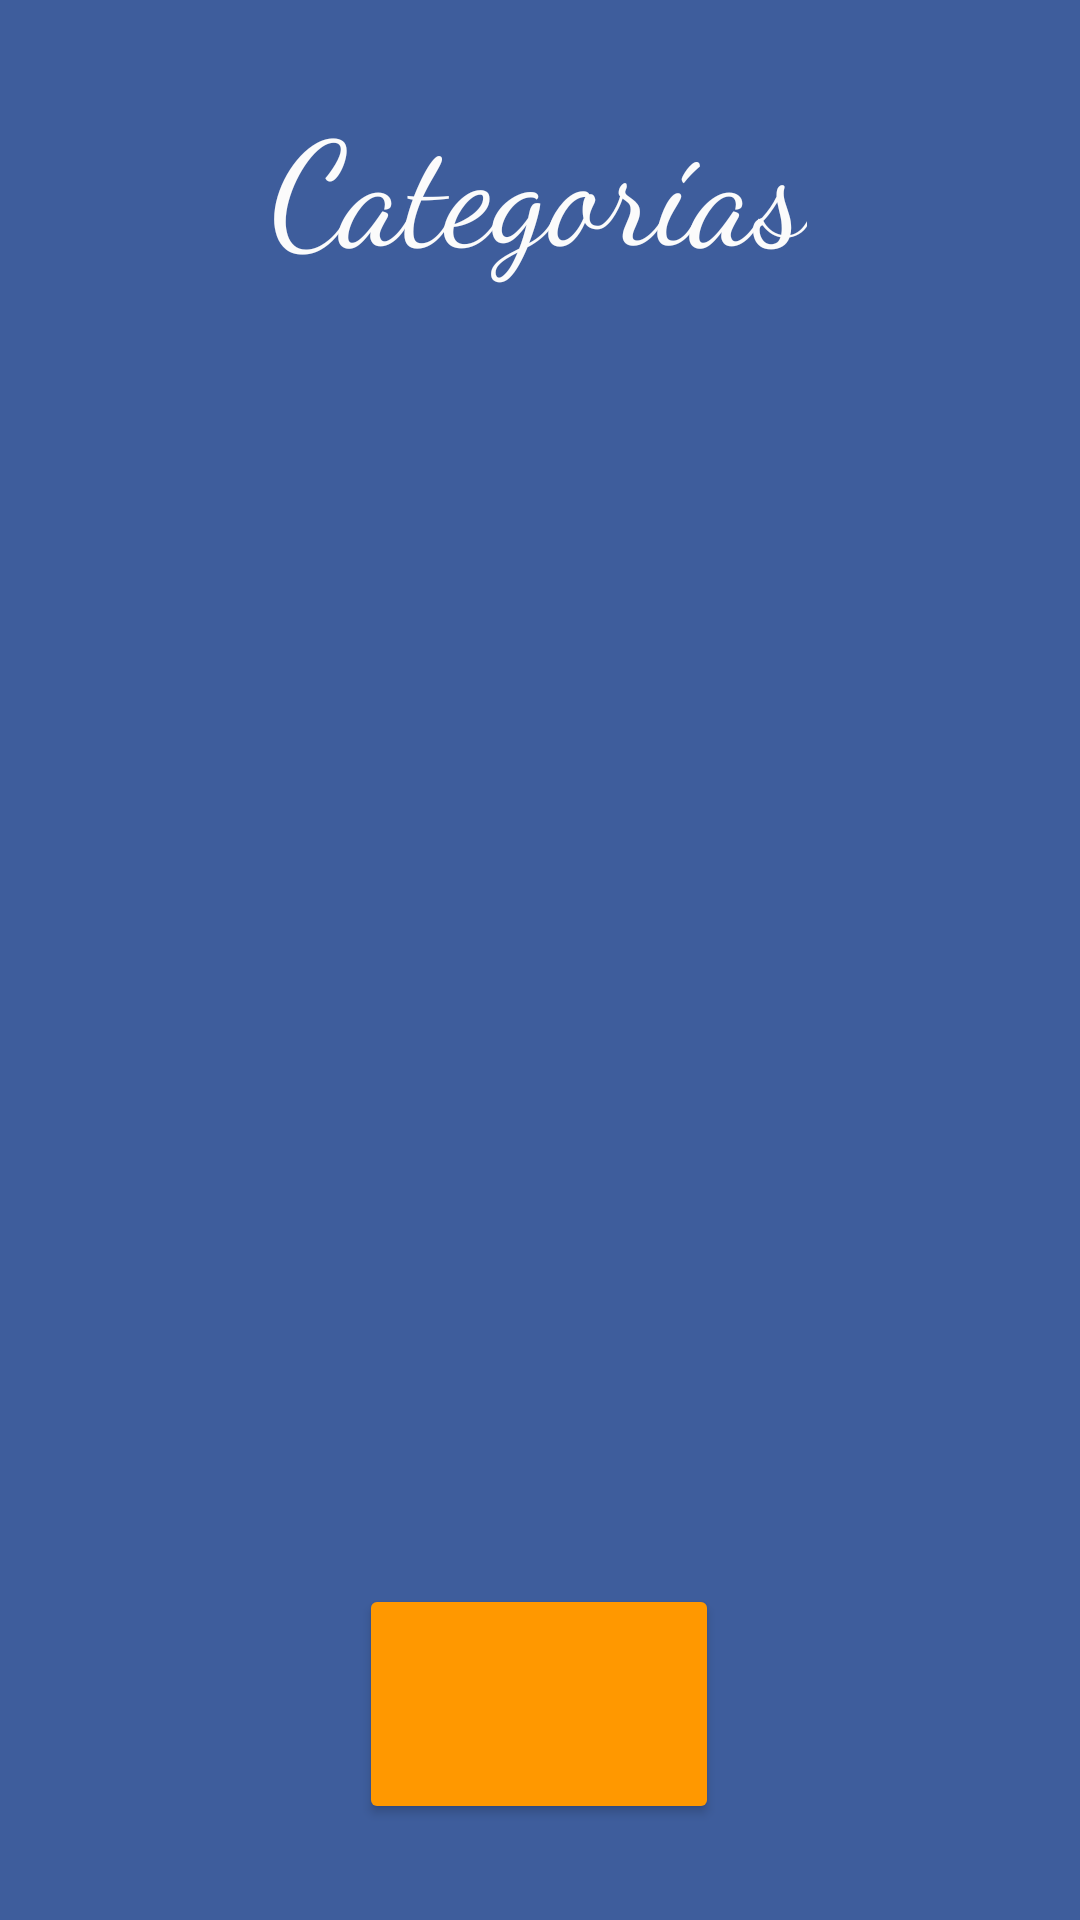

Here is an Android app screen rendered from its layout file. Give the layout XML and the strings, colors and styles it references.
<!-- AndroidManifest.xml: application theme Theme.ICartFinal -->
<!-- res/layout/activity_categories.xml -->
<?xml version="1.0" encoding="utf-8"?>
<androidx.constraintlayout.widget.ConstraintLayout xmlns:android="http://schemas.android.com/apk/res/android"
    xmlns:app="http://schemas.android.com/apk/res-auto"
    xmlns:tools="http://schemas.android.com/tools"
    android:layout_width="match_parent"
    android:layout_height="match_parent"
    android:background="#C3032C7E"
    tools:context=".CategoriesActivity">

    <androidx.recyclerview.widget.RecyclerView
        android:id="@+id/recyclerViewCategorias"
        android:layout_width="359dp"
        android:layout_height="400dp"
        android:layout_marginStart="1dp"
        android:layout_marginEnd="1dp"
        android:layout_marginBottom="36dp"
        app:layout_constraintBottom_toTopOf="@+id/btnVerListaCat"
        app:layout_constraintEnd_toEndOf="parent"
        app:layout_constraintStart_toStartOf="parent"
        tools:ignore="SpeakableTextPresentCheck" />

    <Button
        android:id="@+id/btnVerListaCat"
        android:layout_width="120dp"
        android:layout_height="80dp"
        android:layout_marginBottom="32dp"
        android:backgroundTint="#FF9800"
        app:cornerRadius="100sp"
        app:icon="?android:attr/actionModeFindDrawable"
        app:iconGravity="textEnd"
        app:iconSize="70dp"
        app:iconTint="#FBFBFB"
        app:layout_constraintBottom_toBottomOf="parent"
        app:layout_constraintEnd_toEndOf="parent"
        app:layout_constraintHorizontal_bias="0.498"
        app:layout_constraintStart_toStartOf="parent"
        tools:ignore="SpeakableTextPresentCheck" />

    <TextView
        android:id="@+id/tvCategorias"
        android:layout_width="wrap_content"
        android:layout_height="wrap_content"
        android:layout_marginStart="10dp"
        android:layout_marginTop="28dp"
        android:layout_marginEnd="10dp"
        android:fontFamily="sans-serif-light"
        android:text="@string/Categorias"
        android:textColor="#FBFBFB"
        android:textSize="48sp"
        app:fontFamily="cursive"
        app:layout_constraintEnd_toEndOf="parent"
        app:layout_constraintHorizontal_bias="0.497"
        app:layout_constraintStart_toStartOf="parent"
        app:layout_constraintTop_toTopOf="parent" />

    <TextView
        android:id="@+id/numProducts"
        android:layout_width="wrap_content"
        android:layout_height="wrap_content"
        android:layout_marginStart="303dp"
        android:layout_marginEnd="50dp"
        android:layout_marginBottom="48dp"
        android:textColor="#BBDEFB"
        android:textSize="34sp"
        app:layout_constraintBottom_toBottomOf="parent"
        app:layout_constraintEnd_toEndOf="parent"
        app:layout_constraintStart_toStartOf="parent" />


</androidx.constraintlayout.widget.ConstraintLayout>
<!-- resources referenced by this layout -->
<resources>
  <string name="Categorias">Categorías</string>
  <style name="Theme.ICartFinal" parent="Theme.MaterialComponents.DayNight.DarkActionBar">
          
          <item name="colorPrimary">#C3032C7E</item>
          <item name="colorPrimaryVariant">@color/purple_700</item>
          <item name="colorOnPrimary">@color/white</item>
          
          <item name="colorSecondary">@color/teal_200</item>
          <item name="colorSecondaryVariant">@color/teal_700</item>
          <item name="colorOnSecondary">@color/black</item>
          
          <item name="android:statusBarColor" tools:targetApi="l">?attr/colorPrimaryVariant</item>
          
      </style>
  <!-- not gathered from this repository: default colours our renderer supplied (Android Studio template values) -->
  <color name="purple_700">#FF3700B3</color>
  <color name="teal_200">#FF03DAC5</color>
  <color name="teal_700">#FF018786</color>
  <color name="black">#FF000000</color>
  <color name="white">#FFFFFFFF</color>
</resources>
